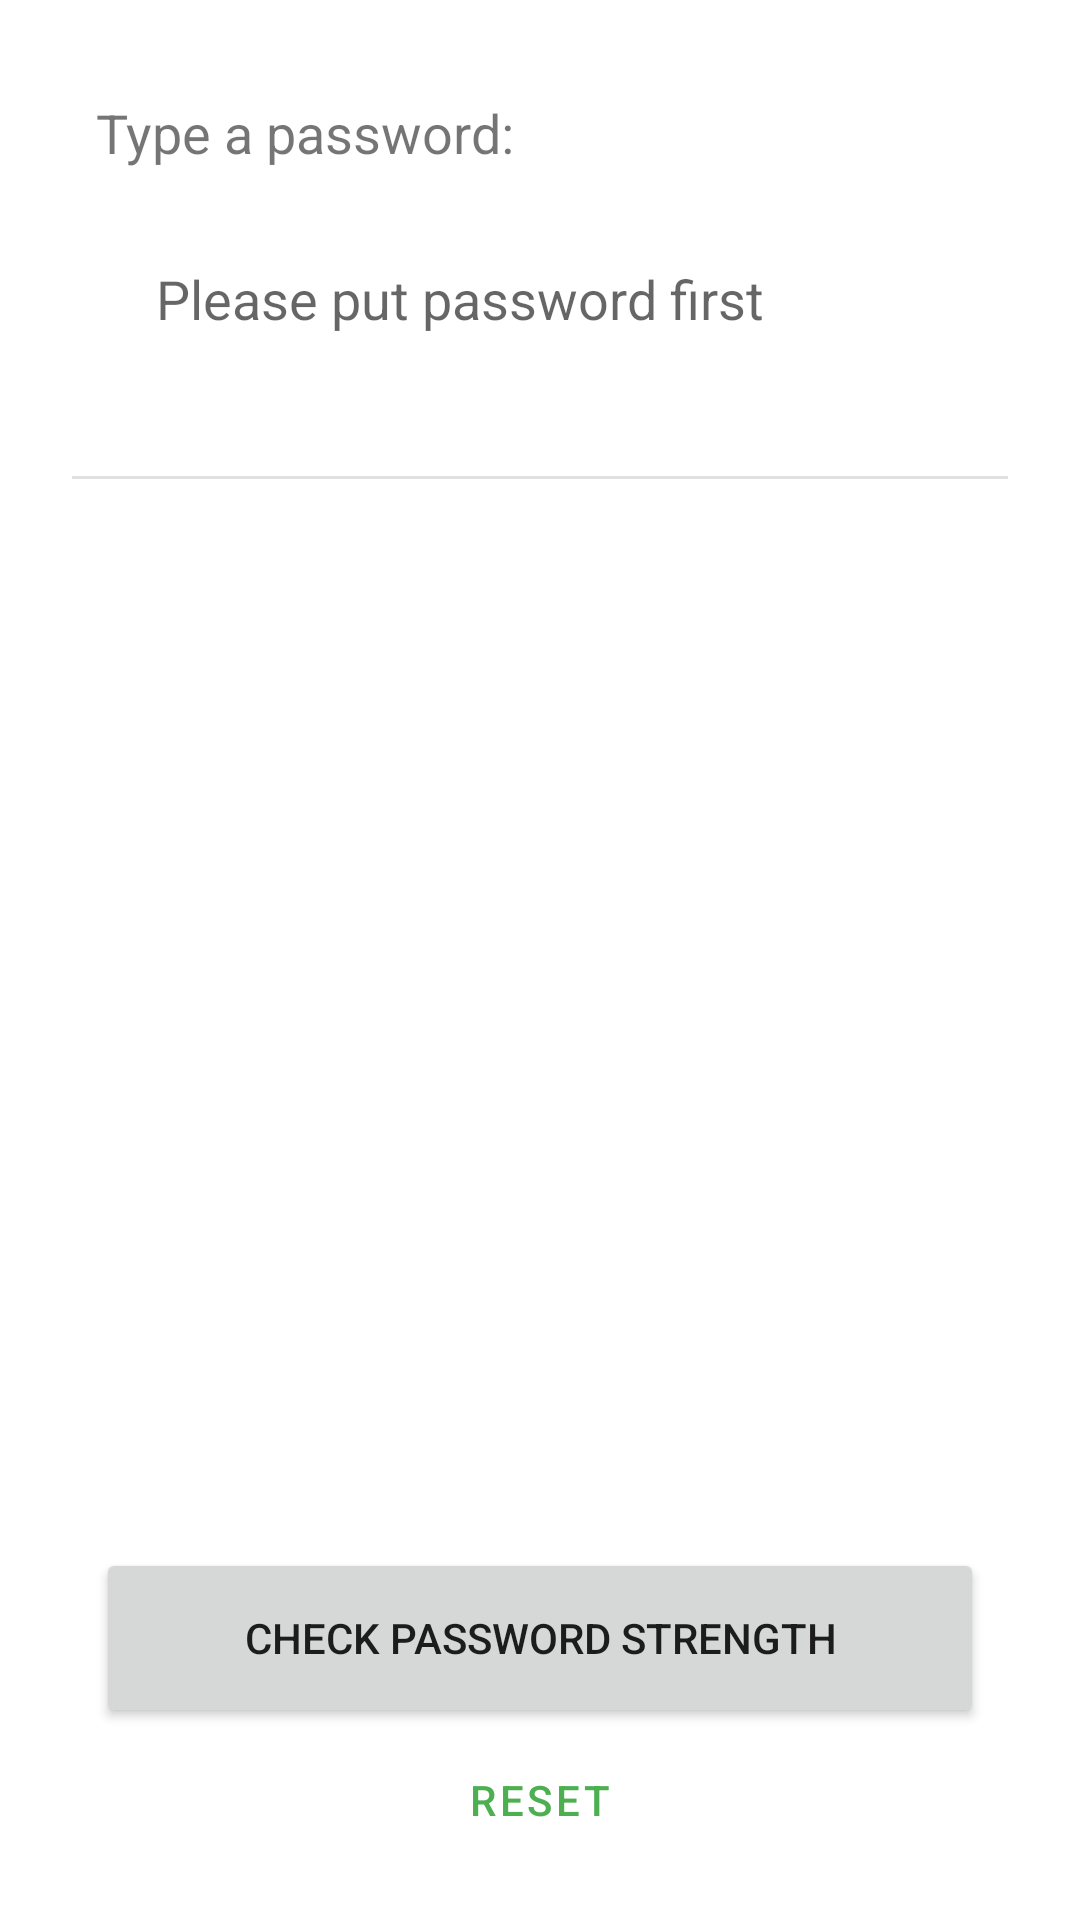

Layout XML and referenced resources for this Android screen:
<!-- AndroidManifest.xml: application theme Theme.SecureVault -->
<!-- res/layout/fragment_password_checker.xml -->
<?xml version="1.0" encoding="utf-8"?>
<FrameLayout xmlns:android="http://schemas.android.com/apk/res/android"
    xmlns:app="http://schemas.android.com/apk/res-auto"
    xmlns:tools="http://schemas.android.com/tools"
    android:layout_width="match_parent"
    android:layout_height="match_parent"
    tools:context=".PasswordCheckerFragment">


    <androidx.constraintlayout.widget.ConstraintLayout
        android:layout_width="match_parent"
        android:layout_height="match_parent">

        <TextView
            android:id="@+id/tv_typePass"
            android:layout_width="wrap_content"
            android:layout_height="wrap_content"
            android:layout_marginStart="32dp"
            android:layout_marginLeft="32dp"
            android:layout_marginTop="32dp"
            android:fontFamily="sans-serif-thin"
            android:text="@string/type_a_password"
            android:textSize="18sp"
            android:textStyle="bold"
            app:layout_constraintEnd_toEndOf="parent"
            app:layout_constraintHorizontal_bias="0.0"
            app:layout_constraintStart_toStartOf="parent"
            app:layout_constraintTop_toTopOf="parent" />

        <EditText
            android:id="@+id/et_typePass"
            android:layout_width="0dp"
            android:layout_height="wrap_content"
            android:layout_marginStart="32dp"
            android:layout_marginLeft="32dp"
            android:layout_marginTop="16dp"
            android:layout_marginEnd="32dp"
            android:layout_marginRight="32dp"
            android:background="@drawable/button_bg"
            android:ems="10"
            android:hint="@string/please_put_password_first"
            android:inputType="text"
            android:paddingLeft="20dp"
            android:paddingTop="15dp"
            android:paddingRight="20dp"
            android:paddingBottom="15dp"
            app:layout_constraintEnd_toEndOf="parent"
            app:layout_constraintHorizontal_bias="0.0"
            app:layout_constraintStart_toStartOf="parent"
            app:layout_constraintTop_toBottomOf="@+id/tv_typePass" />

        <View
            android:id="@+id/divider_layout"
            android:layout_width="match_parent"
            android:layout_height="1dp"
            android:layout_marginStart="24dp"
            android:layout_marginLeft="24dp"
            android:layout_marginTop="32dp"
            android:layout_marginEnd="24dp"
            android:layout_marginRight="24dp"
            android:layout_marginBottom="4dp"
            android:background="?android:attr/listDivider"
            app:layout_constraintBottom_toBottomOf="parent"
            app:layout_constraintEnd_toEndOf="parent"
            app:layout_constraintHorizontal_bias="0.0"
            app:layout_constraintStart_toStartOf="parent"
            app:layout_constraintTop_toBottomOf="@+id/et_typePass"
            app:layout_constraintVertical_bias="0.0" />

        <ScrollView
            android:layout_width="match_parent"
            android:layout_height="0dp"
            android:layout_marginBottom="4dp"
            app:layout_constraintBottom_toTopOf="@+id/btn_checkPass"
            app:layout_constraintEnd_toEndOf="parent"
            app:layout_constraintStart_toStartOf="parent"
            app:layout_constraintTop_toBottomOf="@+id/divider_layout">

            <androidx.constraintlayout.widget.ConstraintLayout
                android:layout_width="match_parent"
                android:layout_height="wrap_content">

                <TextView
                    android:id="@+id/tv_results"
                    android:layout_width="wrap_content"
                    android:layout_height="wrap_content"
                    android:layout_marginTop="16dp"
                    android:fontFamily="sans-serif-thin"
                    android:text="@string/results"
                    android:textSize="18sp"
                    android:textStyle="bold"
                    android:visibility="gone"
                    app:layout_constraintEnd_toEndOf="parent"
                    app:layout_constraintStart_toStartOf="parent"
                    app:layout_constraintTop_toTopOf="parent" />

                <TextView
                    android:id="@+id/tv_strength"
                    android:layout_width="wrap_content"
                    android:layout_height="wrap_content"
                    android:layout_marginTop="16dp"
                    android:fontFamily="sans-serif-thin"
                    android:textSize="24sp"
                    android:visibility="gone"
                    app:layout_constraintEnd_toEndOf="parent"
                    app:layout_constraintStart_toStartOf="parent"
                    app:layout_constraintTop_toBottomOf="@+id/tv_results" />

                <CheckBox
                    android:id="@+id/cb_uppercase"
                    android:layout_width="wrap_content"
                    android:layout_height="wrap_content"
                    android:layout_marginTop="8dp"
                    android:clickable="false"
                    android:fontFamily="sans-serif-thin"
                    android:text="@string/uppercase_letters_a_z"
                    android:visibility="gone"
                    app:layout_constraintEnd_toEndOf="parent"
                    app:layout_constraintStart_toStartOf="parent"
                    app:layout_constraintTop_toBottomOf="@+id/tv_strength" />

                <CheckBox
                    android:id="@+id/cb_lowercase"
                    android:layout_width="wrap_content"
                    android:layout_height="wrap_content"
                    android:clickable="false"
                    android:fontFamily="sans-serif-thin"
                    android:text="@string/lowercase_letters_a_z"
                    android:visibility="gone"
                    app:layout_constraintEnd_toEndOf="parent"
                    app:layout_constraintStart_toStartOf="parent"
                    app:layout_constraintTop_toBottomOf="@+id/cb_uppercase" />

                <CheckBox
                    android:id="@+id/cb_numbers"
                    android:layout_width="wrap_content"
                    android:layout_height="wrap_content"
                    android:clickable="false"
                    android:fontFamily="sans-serif-thin"
                    android:text="@string/numbers_0_9"
                    android:visibility="gone"
                    app:layout_constraintEnd_toEndOf="parent"
                    app:layout_constraintStart_toStartOf="parent"
                    app:layout_constraintTop_toBottomOf="@+id/cb_lowercase" />

                <CheckBox
                    android:id="@+id/cb_symbols"
                    android:layout_width="wrap_content"
                    android:layout_height="wrap_content"
                    android:clickable="false"
                    android:fontFamily="sans-serif-thin"
                    android:text="@string/symbols"
                    android:visibility="gone"
                    app:layout_constraintEnd_toEndOf="parent"
                    app:layout_constraintStart_toStartOf="parent"
                    app:layout_constraintTop_toBottomOf="@+id/cb_numbers" />

            </androidx.constraintlayout.widget.ConstraintLayout>
        </ScrollView>

        <Button
            android:id="@+id/btn_checkPass"
            android:layout_width="0dp"
            android:layout_height="60dp"
            android:layout_marginStart="32dp"
            android:layout_marginLeft="32dp"
            android:layout_marginEnd="32dp"
            android:layout_marginRight="32dp"
            android:text="@string/check_password_strength"
            app:layout_constraintBottom_toTopOf="@+id/btn_reset2"
            app:layout_constraintEnd_toEndOf="parent"
            app:layout_constraintHorizontal_bias="0.5"
            app:layout_constraintStart_toStartOf="parent" />

        <Button
            android:id="@+id/btn_reset2"
            style="@style/Widget.MaterialComponents.Button.TextButton"
            android:layout_width="wrap_content"
            android:layout_height="wrap_content"
            android:layout_marginBottom="16dp"
            android:text="@string/reset"
            app:layout_constraintBottom_toBottomOf="parent"
            app:layout_constraintEnd_toEndOf="parent"
            app:layout_constraintStart_toStartOf="parent" />

    </androidx.constraintlayout.widget.ConstraintLayout>
</FrameLayout>
<!-- resources referenced by this layout -->
<resources>
  <string name="check_password_strength">Check Password Strength</string>
  <string name="lowercase_letters_a_z">Lowercase letters: a-z</string>
  <string name="numbers_0_9">Numbers: 0-9</string>
  <string name="please_put_password_first">Please put password first</string>
  <string name="reset">Reset</string>
  <string name="results">Results:</string>
  <string name="symbols">Symbols: ~`!@</string>
  <string name="type_a_password">Type a password:</string>
  <string name="uppercase_letters_a_z">Uppercase letters: A-Z</string>
  <style name="Theme.SecureVault" parent="Theme.MaterialComponents.DayNight.DarkActionBar">
          
          <item name="colorPrimary">@color/primary_color</item>
          <item name="colorPrimaryVariant">@color/primary_variant_color</item>
          <item name="colorOnPrimary">@color/on_primary_color</item>
          
          <item name="colorSecondary">@color/secondary_color</item>
          <item name="colorSecondaryVariant">@color/secondary_variant_color</item>
          <item name="colorOnSecondary">@color/on_secondary_color</item>
          
      </style>
  <color name="primary_color">#4CAF50</color>
  <color name="primary_variant_color">#388E3C</color>
  <color name="on_primary_color">#FFFFFF</color>
  <color name="secondary_color">#FFC107</color>
  <color name="secondary_variant_color">#FFA000</color>
  <color name="on_secondary_color">#000000</color>
</resources>
